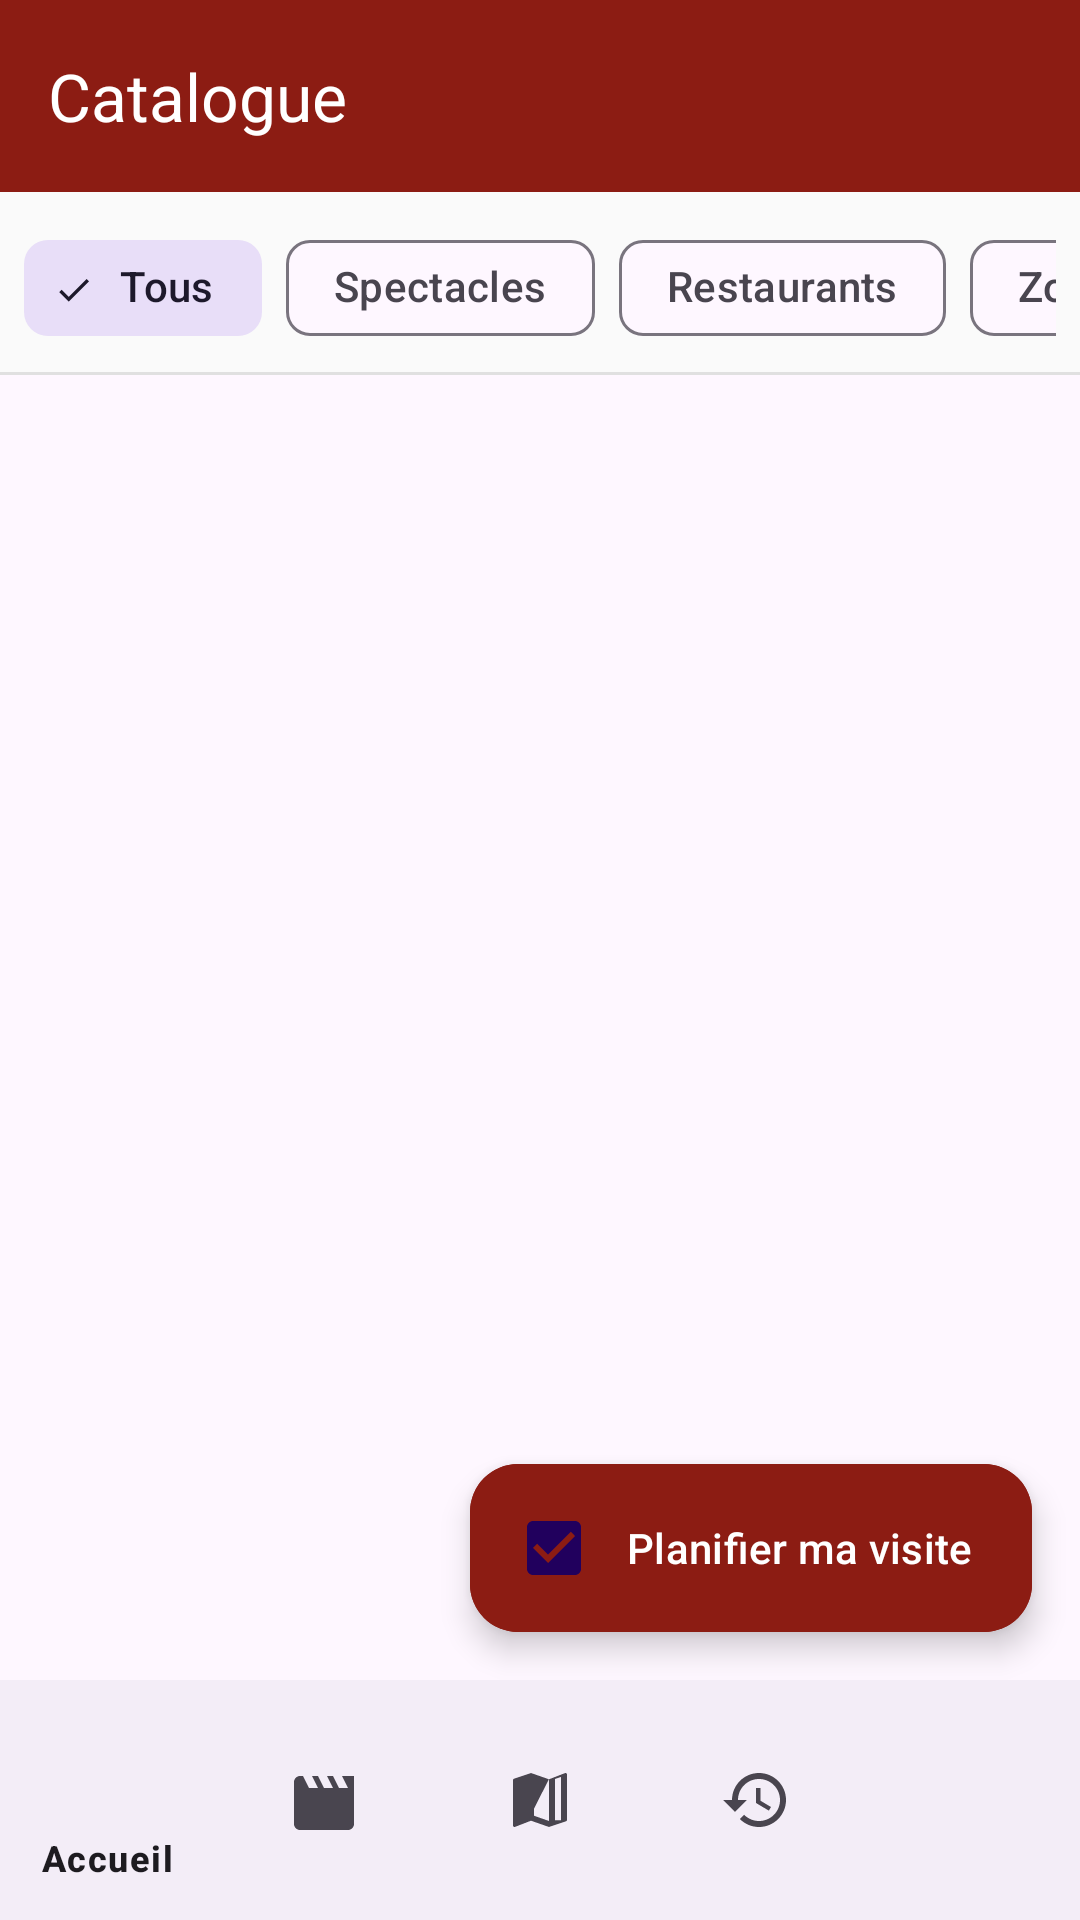

Layout XML and referenced resources for this Android screen:
<!-- AndroidManifest.xml: application theme Theme.Puy_Du_Fou -->
<!-- res/layout/activity_catalogue.xml -->
<?xml version="1.0" encoding="utf-8"?>
<LinearLayout xmlns:android="http://schemas.android.com/apk/res/android"
    xmlns:app="http://schemas.android.com/apk/res-auto"
    android:layout_width="match_parent"
    android:layout_height="match_parent"
    android:orientation="vertical">

    <androidx.appcompat.widget.Toolbar
        android:id="@+id/toolbar"
        android:layout_width="match_parent"
        android:layout_height="?attr/actionBarSize"
        android:background="?attr/colorPrimary"
        app:title="Catalogue"
        app:titleTextColor="@android:color/white"/>

    
    <HorizontalScrollView
        android:layout_width="match_parent"
        android:layout_height="wrap_content"
        android:scrollbars="none"
        android:paddingStart="8dp"
        android:paddingEnd="8dp"
        android:paddingTop="8dp"
        android:paddingBottom="4dp"
        android:background="#FAFAFA">

        <com.google.android.material.chip.ChipGroup
            android:id="@+id/chipGroup"
            android:layout_width="wrap_content"
            android:layout_height="wrap_content"
            app:singleSelection="true"
            app:selectionRequired="true">

            <com.google.android.material.chip.Chip
                android:id="@+id/chipTous"
                android:layout_width="wrap_content"
                android:layout_height="wrap_content"
                android:text="Tous"
                android:tag="tous"
                android:checked="true"
                style="@style/Widget.Material3.Chip.Filter"/>

            <com.google.android.material.chip.Chip
                android:id="@+id/chipSpectacles"
                android:layout_width="wrap_content"
                android:layout_height="wrap_content"
                android:text="Spectacles"
                android:tag="spectacle"
                style="@style/Widget.Material3.Chip.Filter"/>

            <com.google.android.material.chip.Chip
                android:id="@+id/chipRestaurants"
                android:layout_width="wrap_content"
                android:layout_height="wrap_content"
                android:text="Restaurants"
                android:tag="restaurant"
                style="@style/Widget.Material3.Chip.Filter"/>

            <com.google.android.material.chip.Chip
                android:id="@+id/chipZones"
                android:layout_width="wrap_content"
                android:layout_height="wrap_content"
                android:text="Zones"
                android:tag="zone"
                style="@style/Widget.Material3.Chip.Filter"/>

            <com.google.android.material.chip.Chip
                android:id="@+id/chipHotels"
                android:layout_width="wrap_content"
                android:layout_height="wrap_content"
                android:text="Hôtels"
                android:tag="hotel"
                style="@style/Widget.Material3.Chip.Filter"/>

            <com.google.android.material.chip.Chip
                android:id="@+id/chipAccueil"
                android:layout_width="wrap_content"
                android:layout_height="wrap_content"
                android:text="Accueil"
                android:tag="accueil"
                style="@style/Widget.Material3.Chip.Filter"/>

        </com.google.android.material.chip.ChipGroup>

    </HorizontalScrollView>

    <View
        android:layout_width="match_parent"
        android:layout_height="1dp"
        android:background="#E0E0E0"/>

    
    <FrameLayout
        android:layout_width="match_parent"
        android:layout_height="0dp"
        android:layout_weight="1">

        <androidx.recyclerview.widget.RecyclerView
            android:id="@+id/recycler"
            android:layout_width="match_parent"
            android:layout_height="match_parent"/>

        <ProgressBar
            android:id="@+id/progress"
            android:layout_width="wrap_content"
            android:layout_height="wrap_content"
            android:layout_gravity="center"
            android:visibility="gone"/>

        <TextView
            android:id="@+id/emptyText"
            android:layout_width="wrap_content"
            android:layout_height="wrap_content"
            android:layout_gravity="center"
            android:text="Aucun lieu dans cette catégorie"
            android:textColor="#888888"
            android:padding="24dp"
            android:visibility="gone"/>

        <com.google.android.material.floatingactionbutton.ExtendedFloatingActionButton
            android:id="@+id/fabPlanifier"
            android:layout_width="wrap_content"
            android:layout_height="wrap_content"
            android:layout_gravity="bottom|end"
            android:layout_margin="16dp"
            android:text="Planifier ma visite"
            app:icon="@drawable/ic_nav_spectacles"
            android:backgroundTint="@color/colorPrimary"
            android:textColor="@color/white"/>

    </FrameLayout>

    <com.google.android.material.bottomnavigation.BottomNavigationView
        android:id="@+id/bottomNav"
        android:layout_width="match_parent"
        android:layout_height="wrap_content"
        app:menu="@menu/bottom_nav"/>

</LinearLayout>
<!-- resources referenced by this layout -->
<resources>
  <color name="colorPrimary">#8C1C13</color>
  <color name="white">#FFFFFFFF</color>
  <!-- drawable ic_nav_spectacles (drawable) -->
  <?xml version="1.0" encoding="utf-8"?>
  <vector xmlns:android="http://schemas.android.com/apk/res/android"
      android:width="24dp"
      android:height="24dp"
      android:viewportWidth="24"
      android:viewportHeight="24">
      <path
          android:fillColor="#FF000000"
          android:pathData="M19,3H5C3.9,3 3,3.9 3,5v14c0,1.1 0.9,2 2,2h14c1.1,0 2,-0.9 2,-2V5C21,3.9 20.1,3 19,3zM10,17l-5,-5 1.41,-1.41L10,14.17l7.59,-7.59L19,8L10,17z"/>
  </vector>
  <style name="Theme.Puy_Du_Fou" parent="Base.Theme.Puy_Du_Fou" />
  <style name="Base.Theme.Puy_Du_Fou" parent="Theme.Material3.DayNight.NoActionBar">
          <item name="colorPrimary">@color/colorPrimary</item>
          <item name="colorPrimaryVariant">@color/colorPrimaryDark</item>
          <item name="colorSecondary">@color/colorAccent</item>
      </style>
  <color name="colorPrimaryDark">#5C1010</color>
  <color name="colorAccent">#D4A017</color>
</resources>
